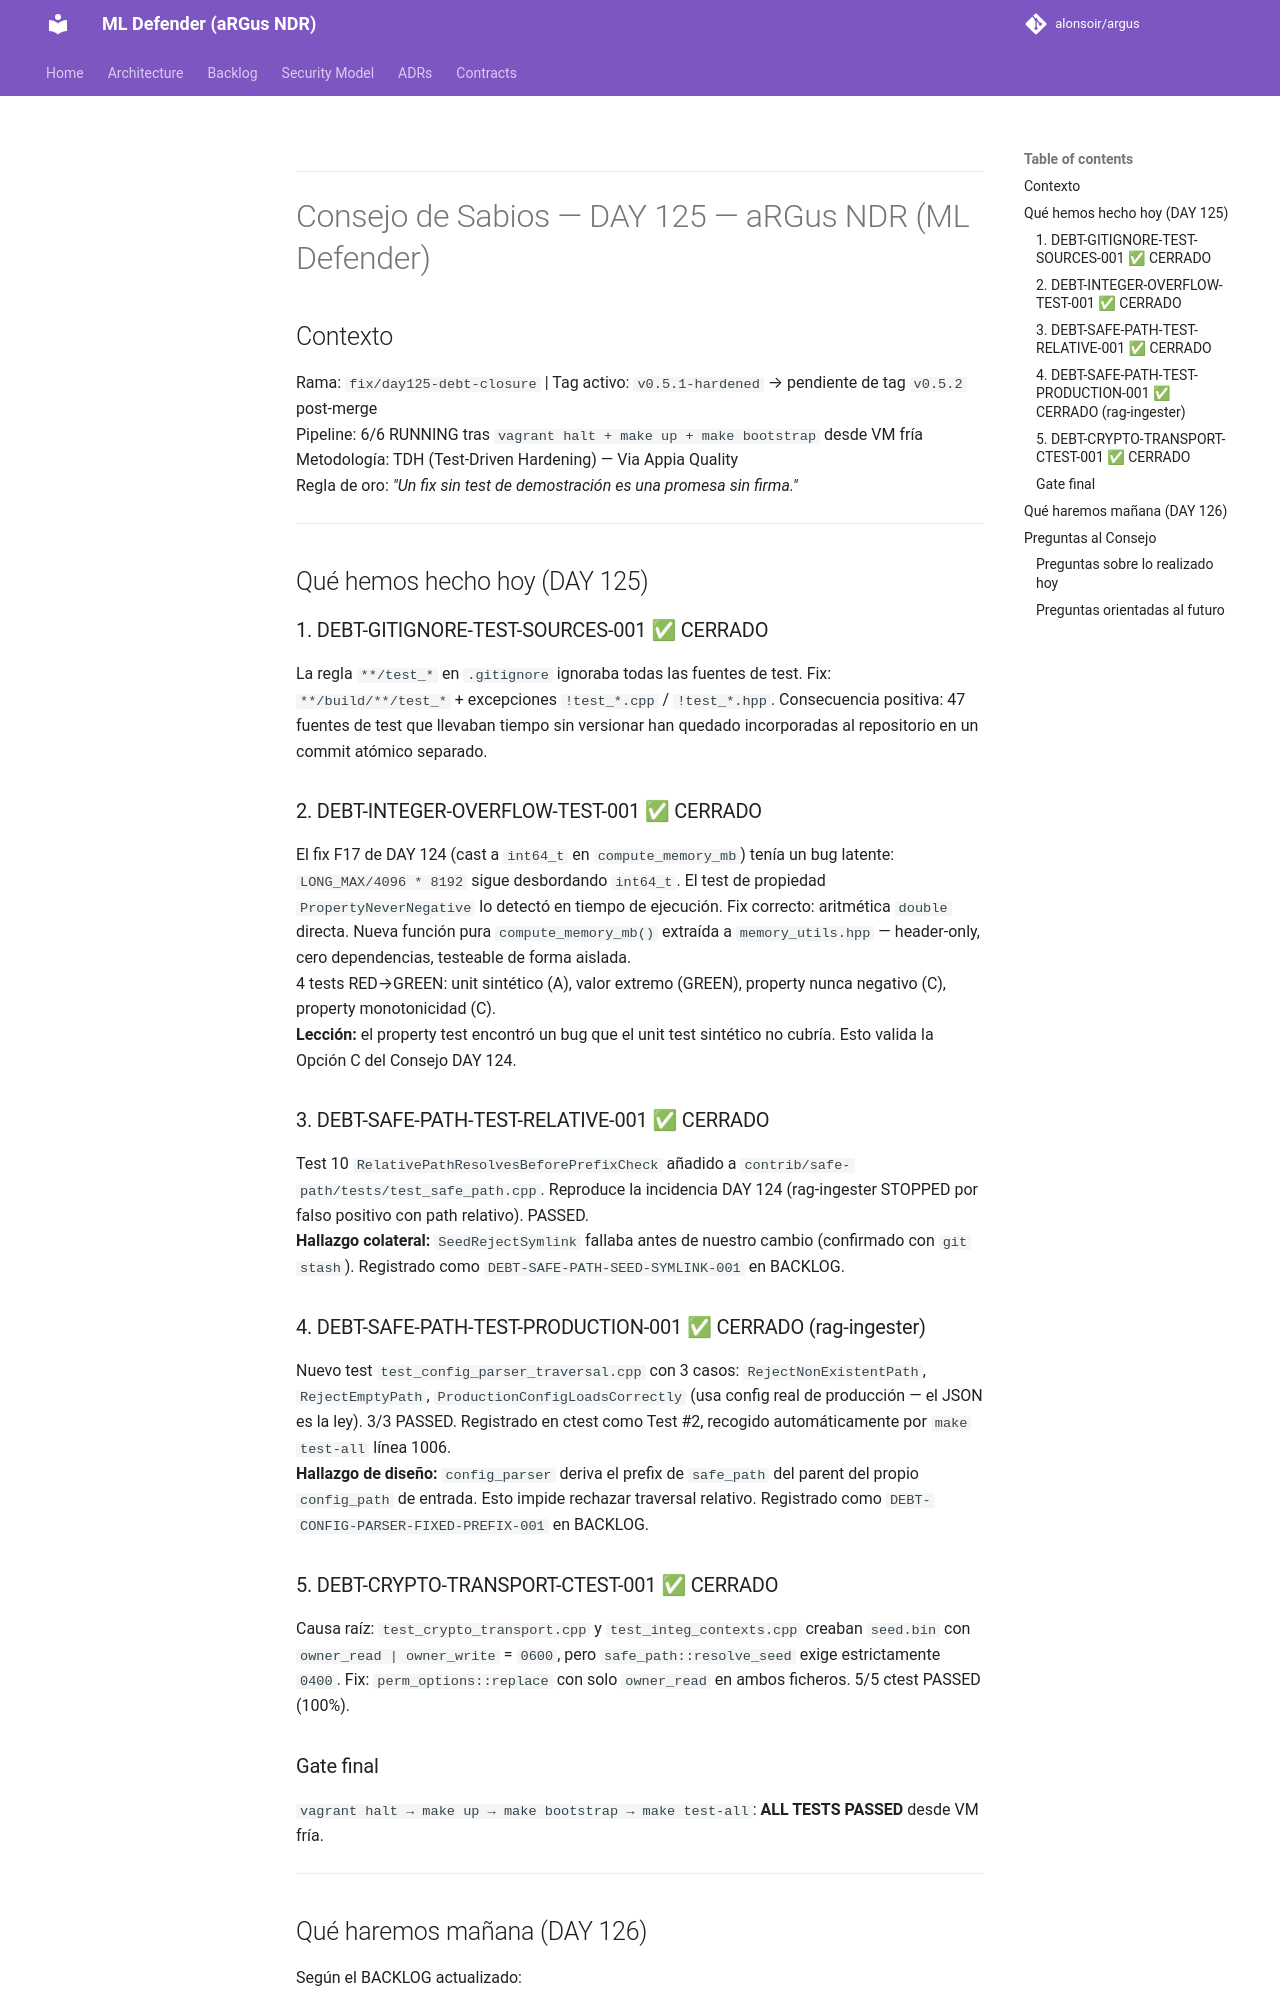

repository: alonsoir/argus · page: council/Consejo de Sabios — DAY 125 — aRGus NDR (ML Defender)/index.html · generator: mkdocs

---

# Consejo de Sabios — DAY 125 — aRGus NDR (ML Defender)

## Contexto

Rama: `fix/day125-debt-closure` | Tag activo: `v0.5.1-hardened` → pendiente de tag `v0.5.2` post-merge  
Pipeline: 6/6 RUNNING tras `vagrant halt + make up + make bootstrap` desde VM fría  
Metodología: TDH (Test-Driven Hardening) — Via Appia Quality  
Regla de oro: *"Un fix sin test de demostración es una promesa sin firma."*

---

## Qué hemos hecho hoy (DAY 125)

### 1. DEBT-GITIGNORE-TEST-SOURCES-001 ✅ CERRADO
La regla `**/test_*` en `.gitignore` ignoraba todas las fuentes de test. Fix: `**/build/**/test_*` + excepciones `!test_*.cpp` / `!test_*.hpp`. Consecuencia positiva: 47 fuentes de test que llevaban tiempo sin versionar han quedado incorporadas al repositorio en un commit atómico separado.

### 2. DEBT-INTEGER-OVERFLOW-TEST-001 ✅ CERRADO
El fix F17 de DAY 124 (cast a `int64_t` en `compute_memory_mb`) tenía un bug latente: `LONG_MAX/4096 * 8192` sigue desbordando `int64_t`. El test de propiedad `PropertyNeverNegative` lo detectó en tiempo de ejecución. Fix correcto: aritmética `double` directa. Nueva función pura `compute_memory_mb()` extraída a `memory_utils.hpp` — header-only, cero dependencias, testeable de forma aislada.  
4 tests RED→GREEN: unit sintético (A), valor extremo (GREEN), property nunca negativo (C), property monotonicidad (C).  
**Lección:** el property test encontró un bug que el unit test sintético no cubría. Esto valida la Opción C del Consejo DAY 124.

### 3. DEBT-SAFE-PATH-TEST-RELATIVE-001 ✅ CERRADO
Test 10 `RelativePathResolvesBeforePrefixCheck` añadido a `contrib/safe-path/tests/test_safe_path.cpp`. Reproduce la incidencia DAY 124 (rag-ingester STOPPED por falso positivo con path relativo). PASSED.  
**Hallazgo colateral:** `SeedRejectSymlink` fallaba antes de nuestro cambio (confirmado con `git stash`). Registrado como `DEBT-SAFE-PATH-SEED-SYMLINK-001` en BACKLOG.

### 4. DEBT-SAFE-PATH-TEST-PRODUCTION-001 ✅ CERRADO (rag-ingester)
Nuevo test `test_config_parser_traversal.cpp` con 3 casos: `RejectNonExistentPath`, `RejectEmptyPath`, `ProductionConfigLoadsCorrectly` (usa config real de producción — el JSON es la ley). 3/3 PASSED. Registrado en ctest como Test #2, recogido automáticamente por `make test-all` línea 1006.  
**Hallazgo de diseño:** `config_parser` deriva el prefix de `safe_path` del parent del propio `config_path` de entrada. Esto impide rechazar traversal relativo. Registrado como `DEBT-CONFIG-PARSER-FIXED-PREFIX-001` en BACKLOG.

### 5. DEBT-CRYPTO-TRANSPORT-CTEST-001 ✅ CERRADO
Causa raíz: `test_crypto_transport.cpp` y `test_integ_contexts.cpp` creaban `seed.bin` con `owner_read | owner_write` = `0600`, pero `safe_path::resolve_seed` exige estrictamente `0400`. Fix: `perm_options::replace` con solo `owner_read` en ambos ficheros. 5/5 ctest PASSED (100%).

### Gate final
`vagrant halt → make up → make bootstrap → make test-all`: **ALL TESTS PASSED** desde VM fría.

---

## Qué haremos mañana (DAY 126)

Según el BACKLOG actualizado:

1. **DEBT-SNYK-WEB-VERIFICATION-001** (DAY 126) — verificación web de los 23 CVEs Snyk identificados en DAY 117. Determinar cuáles son falsos positivos y cuáles requieren remediation antes de ADR-036.
2. **DEBT-SAFE-PATH-SEED-SYMLINK-001** — `resolve_seed()` no rechaza symlinks dentro del prefix. Fix: `lstat` + `O_NOFOLLOW`. Test: `SafePathTest.SeedRejectSymlink` RED→GREEN.
3. **DEBT-CONFIG-PARSER-FIXED-PREFIX-001** — `ConfigParser::load` debe aceptar `allowed_prefix` fijo en lugar de derivarlo del input. Fix de diseño con test RED→GREEN.

---

## Preguntas al Consejo
